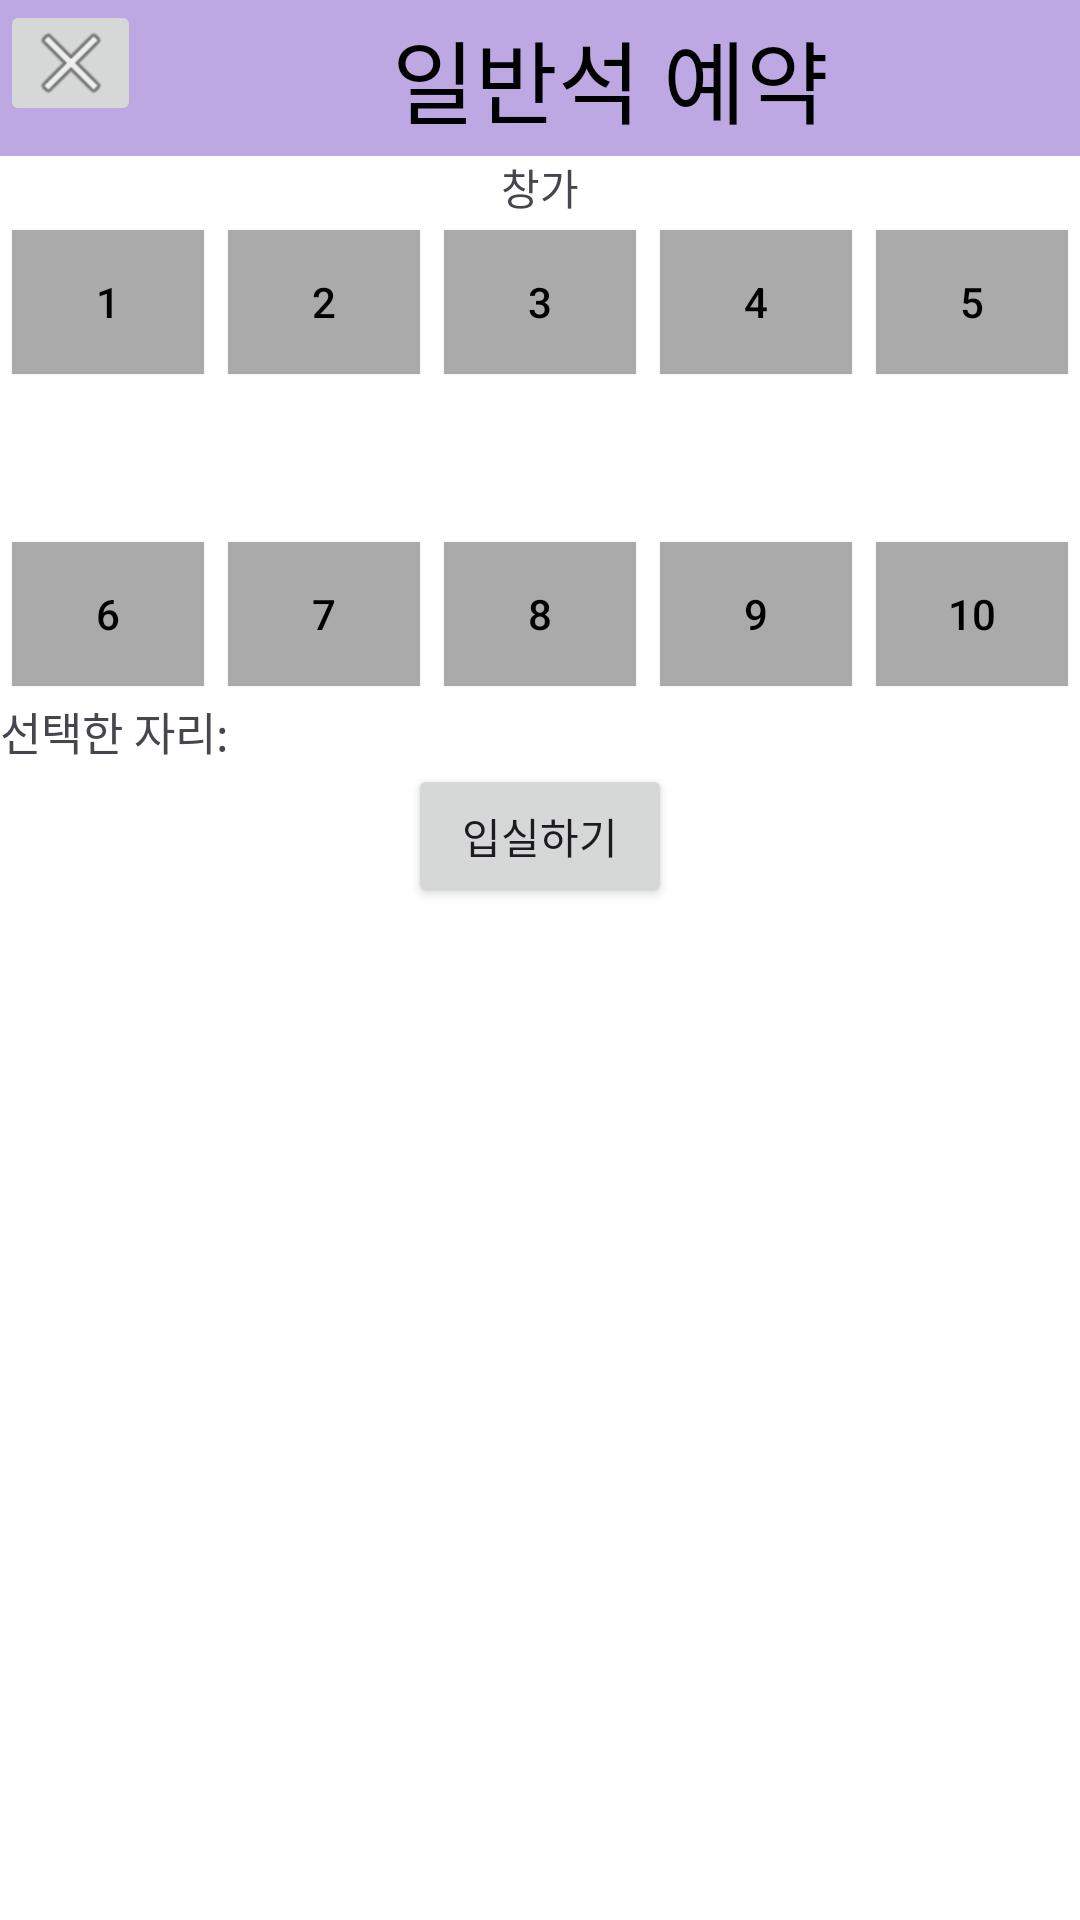

Write the Android layout XML for this screen, with the resource values it uses.
<!-- AndroidManifest.xml: application theme Theme.StudyCafeApp -->
<!-- res/layout/activity_restableseat.xml -->
<?xml version="1.0" encoding="utf-8"?>

<androidx.constraintlayout.widget.ConstraintLayout
    xmlns:android="http://schemas.android.com/apk/res/android"
    xmlns:app="http://schemas.android.com/apk/res-auto"
    xmlns:tools="http://schemas.android.com/tools"
    android:layout_width="match_parent"
    android:layout_height="match_parent"
    android:background="@color/white">

    
    <LinearLayout
        android:id="@+id/titleLayout"
        android:layout_width="match_parent"
        android:layout_height="52dp"
        android:orientation="horizontal"
        android:background="#BDA8E3"
        tools:ignore="MissingConstraints">

        
        <ImageButton
            android:id="@+id/backToUserBtn"
            android:layout_width="47dp"
            android:layout_height="42dp"
            app:srcCompat="@android:drawable/ic_menu_close_clear_cancel" />

        
        <TextView
            android:id="@+id/titleTextView"
            android:layout_width="0dp"
            android:layout_height="match_parent"
            android:layout_weight="1"
            android:gravity="center"
            android:text="일반석 예약"
            android:textColor="@color/black"
            android:textSize="30dp" />
    </LinearLayout>

    
    <TextView
        android:id="@+id/windowTextView"
        android:layout_width="0dp"
        android:layout_height="wrap_content"
        android:text="창가"
        android:gravity="center_horizontal"
        app:layout_constraintTop_toBottomOf="@+id/titleLayout"
        app:layout_constraintStart_toStartOf="parent"
        app:layout_constraintEnd_toEndOf="parent" />

    
    <TableLayout
        android:id="@+id/numberButtonsTableLayout"
        android:layout_width="0dp"
        android:layout_height="wrap_content"
        app:layout_constraintTop_toBottomOf="@+id/windowTextView"
        app:layout_constraintStart_toStartOf="parent"
        app:layout_constraintEnd_toEndOf="parent">
        <TableRow>
            <Button
                android:id="@+id/BtnNum0"
                android:layout_width="0dp"
                android:layout_height="wrap_content"
                android:layout_margin="4dp"
                android:layout_weight="1"
                android:background="@android:color/darker_gray"
                android:gravity="center"
                android:outlineSpotShadowColor="@android:color/transparent"
                android:padding="8dp"
                android:text="1"
                android:textColor="@android:color/black"
                app:backgroundTint="@android:color/darker_gray" />

            <Button
                android:id="@+id/BtnNum1"
                android:layout_width="0dp"
                android:layout_height="wrap_content"
                android:layout_margin="4dp"
                android:layout_weight="1"
                android:background="@android:color/darker_gray"
                android:gravity="center"
                android:outlineSpotShadowColor="@android:color/transparent"
                android:padding="8dp"
                android:text="2"
                android:textColor="@android:color/black"
                app:backgroundTint="@android:color/darker_gray" />

            <Button
                android:id="@+id/BtnNum2"
                android:layout_width="0dp"
                android:layout_height="wrap_content"
                android:layout_margin="4dp"
                android:layout_weight="1"
                android:background="@android:color/darker_gray"
                android:gravity="center"
                android:outlineSpotShadowColor="@android:color/transparent"
                android:padding="8dp"
                android:text="3"
                android:textColor="@android:color/black"
                app:backgroundTint="@android:color/darker_gray" />

            <Button
                android:id="@+id/BtnNum3"
                android:layout_width="0dp"
                android:layout_height="wrap_content"
                android:layout_margin="4dp"
                android:layout_weight="1"
                android:background="@android:color/darker_gray"
                android:gravity="center"
                android:outlineSpotShadowColor="@android:color/transparent"
                android:padding="8dp"
                android:text="4"
                android:textColor="@android:color/black"
                app:backgroundTint="@android:color/darker_gray" />

            <Button
                android:id="@+id/BtnNum4"
                android:layout_width="0dp"
                android:layout_height="wrap_content"
                android:layout_margin="4dp"
                android:layout_weight="1"
                android:background="@android:color/darker_gray"
                android:gravity="center"
                android:outlineSpotShadowColor="@android:color/transparent"
                android:padding="8dp"
                android:text="5"
                android:textColor="@android:color/black"
                app:backgroundTint="@android:color/darker_gray" />
        </TableRow>

        <TableRow>
            <Button
                android:layout_weight="1"
                android:background="@android:color/transparent"
                android:enabled="false" />
        </TableRow>

        <TableRow>
            <Button
                android:id="@+id/BtnNum5"
                android:layout_width="0dp"
                android:layout_height="wrap_content"
                android:layout_margin="4dp"
                android:layout_weight="1"
                android:background="@android:color/darker_gray"
                android:gravity="center"
                android:outlineSpotShadowColor="@android:color/transparent"
                android:padding="8dp"
                android:text="6"
                android:textColor="@android:color/black"
                app:backgroundTint="@android:color/darker_gray" />

            <Button
                android:id="@+id/BtnNum6"
                android:layout_width="0dp"
                android:layout_height="wrap_content"
                android:layout_margin="4dp"
                android:layout_weight="1"
                android:background="@android:color/darker_gray"
                android:gravity="center"
                android:outlineSpotShadowColor="@android:color/transparent"
                android:padding="8dp"
                android:text="7"
                android:textColor="@android:color/black"
                app:backgroundTint="@android:color/darker_gray" />

            <Button
                android:id="@+id/BtnNum7"
                android:layout_width="0dp"
                android:layout_height="wrap_content"
                android:layout_margin="4dp"
                android:layout_weight="1"
                android:background="@android:color/darker_gray"
                android:gravity="center"
                android:outlineSpotShadowColor="@android:color/transparent"
                android:padding="8dp"
                android:text="8"
                android:textColor="@android:color/black"
                app:backgroundTint="@android:color/darker_gray" />

            <Button
                android:id="@+id/BtnNum8"
                android:layout_width="0dp"
                android:layout_height="wrap_content"
                android:layout_margin="4dp"
                android:layout_weight="1"
                android:background="@android:color/darker_gray"
                android:gravity="center"
                android:outlineSpotShadowColor="@android:color/transparent"
                android:padding="8dp"
                android:text="9"
                android:textColor="@android:color/black"
                app:backgroundTint="@android:color/darker_gray" />

            <Button
                android:id="@+id/BtnNum9"
                android:layout_width="0dp"
                android:layout_height="wrap_content"
                android:layout_margin="4dp"
                android:layout_weight="1"
                android:background="@android:color/darker_gray"
                android:gravity="center"
                android:outlineSpotShadowColor="@android:color/transparent"
                android:padding="8dp"
                android:text="10"
                android:textColor="@android:color/black"
                app:backgroundTint="@android:color/darker_gray" />
        </TableRow>
    </TableLayout>

    
    <LinearLayout
        android:id="@+id/selectedSeatLayout"
        android:layout_width="0dp"
        android:layout_height="wrap_content"
        android:orientation="horizontal"
        app:layout_constraintTop_toBottomOf="@+id/numberButtonsTableLayout"
        app:layout_constraintStart_toStartOf="parent"
        app:layout_constraintEnd_toEndOf="parent">

        <TextView
            android:id="@+id/seatTextView"
            android:layout_width="wrap_content"
            android:layout_height="wrap_content"
            android:text="선택한 자리: "
            android:textSize="15dp" />

        <TextView
            android:id="@+id/Seat"
            android:layout_width="wrap_content"
            android:layout_height="wrap_content"
            android:text=""
            android:textSize="15dp" />

    </LinearLayout>


    
    <Button
        android:id="@+id/ConfirmBtn"
        android:layout_width="wrap_content"
        android:layout_height="wrap_content"
        android:layout_gravity="center_horizontal"
        android:text="입실하기"
        app:layout_constraintTop_toBottomOf="@+id/selectedSeatLayout"
        app:layout_constraintStart_toStartOf="parent"
        app:layout_constraintEnd_toEndOf="parent" />

</androidx.constraintlayout.widget.ConstraintLayout>
<!-- resources referenced by this layout -->
<resources>
  <style name="Theme.StudyCafeApp" parent="Base.Theme.StudyCafeApp" />
  <style name="Base.Theme.StudyCafeApp" parent="Theme.Material3.DayNight.NoActionBar">
          
          
      </style>
  <!-- not gathered from this repository: default colours our renderer supplied (Android Studio template values) -->
  <color name="black">#FF000000</color>
  <color name="white">#FFFFFFFF</color>
</resources>
